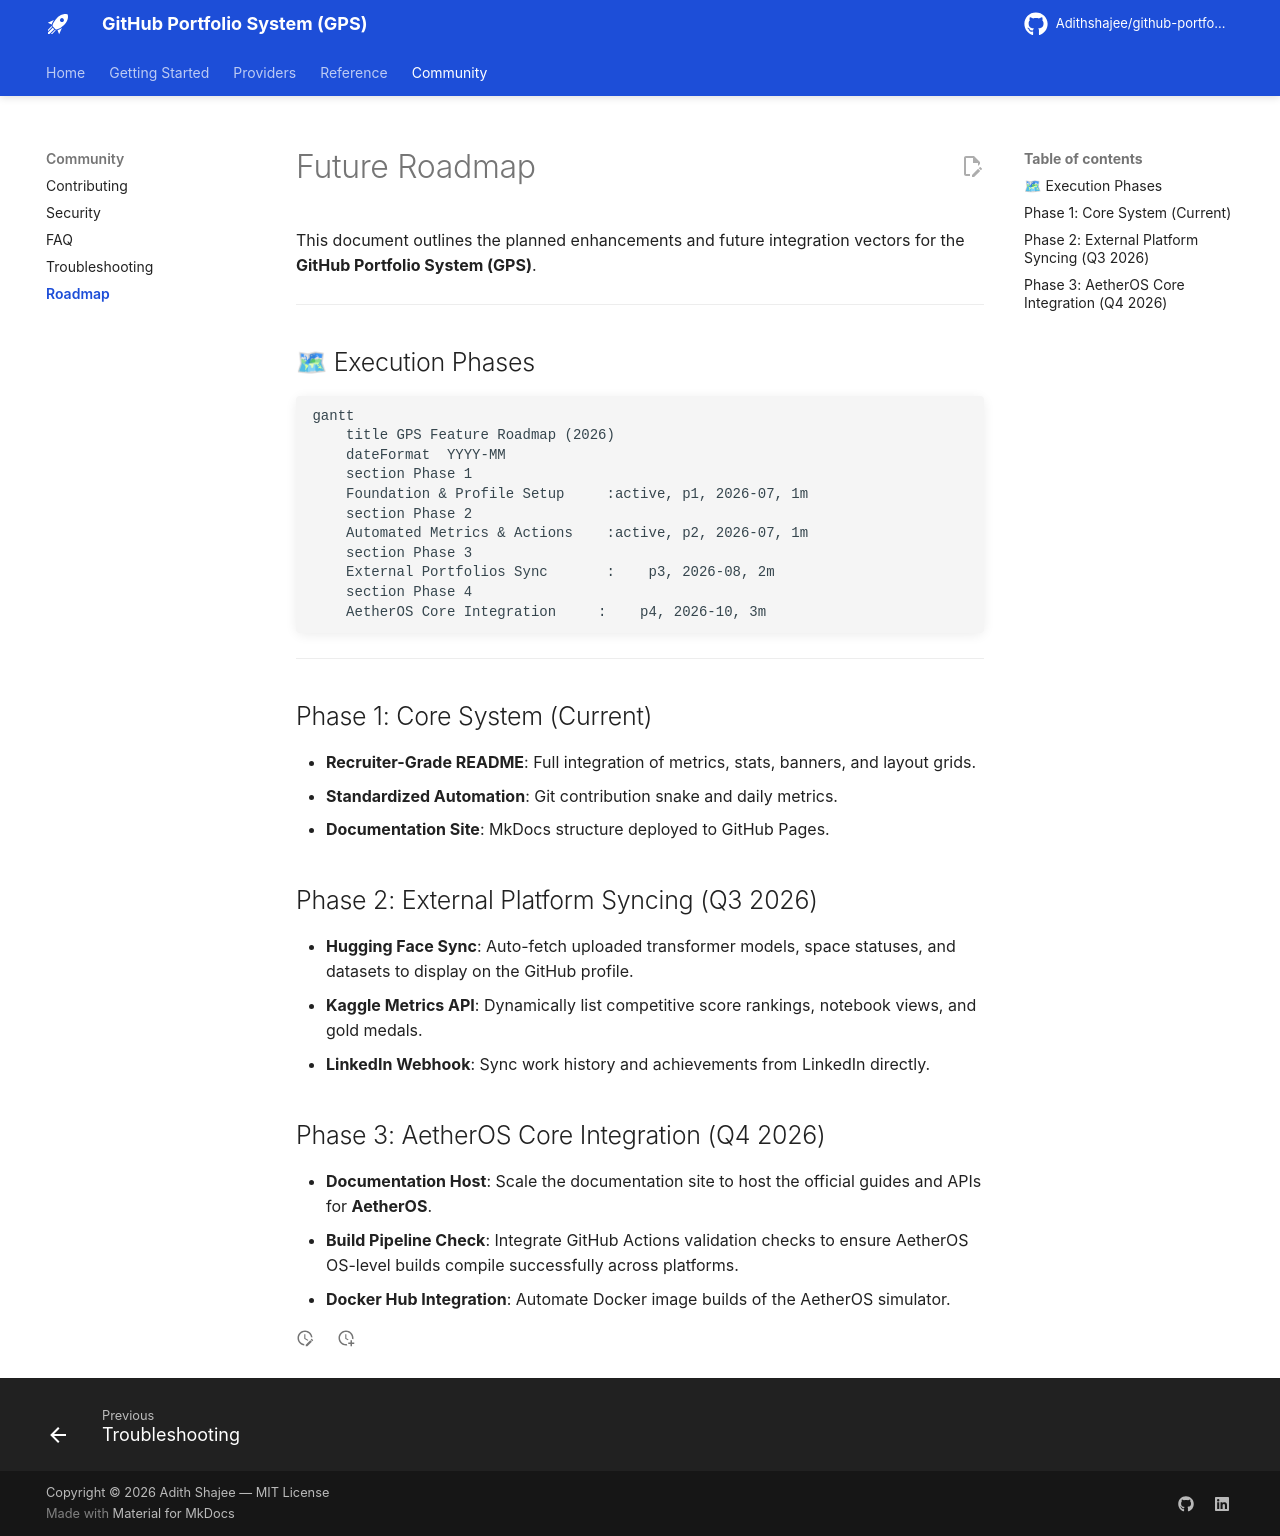

repository: Adithshajee/github-portfolio-system · page: roadmap/index.html · generator: mkdocs

# Future Roadmap

This document outlines the planned enhancements and future integration vectors for the **GitHub Portfolio System (GPS)**.

---

## 🗺 Execution Phases

```mermaid
gantt
    title GPS Feature Roadmap (2026)
    dateFormat  YYYY-MM
    section Phase 1
    Foundation & Profile Setup     :active, p1, 2026-07, 1m
    section Phase 2
    Automated Metrics & Actions    :active, p2, 2026-07, 1m
    section Phase 3
    External Portfolios Sync       :    p3, 2026-08, 2m
    section Phase 4
    AetherOS Core Integration     :    p4, 2026-10, 3m
```

---

## Phase 1: Core System (Current)
*   **Recruiter-Grade README**: Full integration of metrics, stats, banners, and layout grids.
*   **Standardized Automation**: Git contribution snake and daily metrics.
*   **Documentation Site**: MkDocs structure deployed to GitHub Pages.

## Phase 2: External Platform Syncing (Q3 2026)
*   **Hugging Face Sync**: Auto-fetch uploaded transformer models, space statuses, and datasets to display on the GitHub profile.
*   **Kaggle Metrics API**: Dynamically list competitive score rankings, notebook views, and gold medals.
*   **LinkedIn Webhook**: Sync work history and achievements from LinkedIn directly.

## Phase 3: AetherOS Core Integration (Q4 2026)
*   **Documentation Host**: Scale the documentation site to host the official guides and APIs for **AetherOS**.
*   **Build Pipeline Check**: Integrate GitHub Actions validation checks to ensure AetherOS OS-level builds compile successfully across platforms.
*   **Docker Hub Integration**: Automate Docker image builds of the AetherOS simulator.
